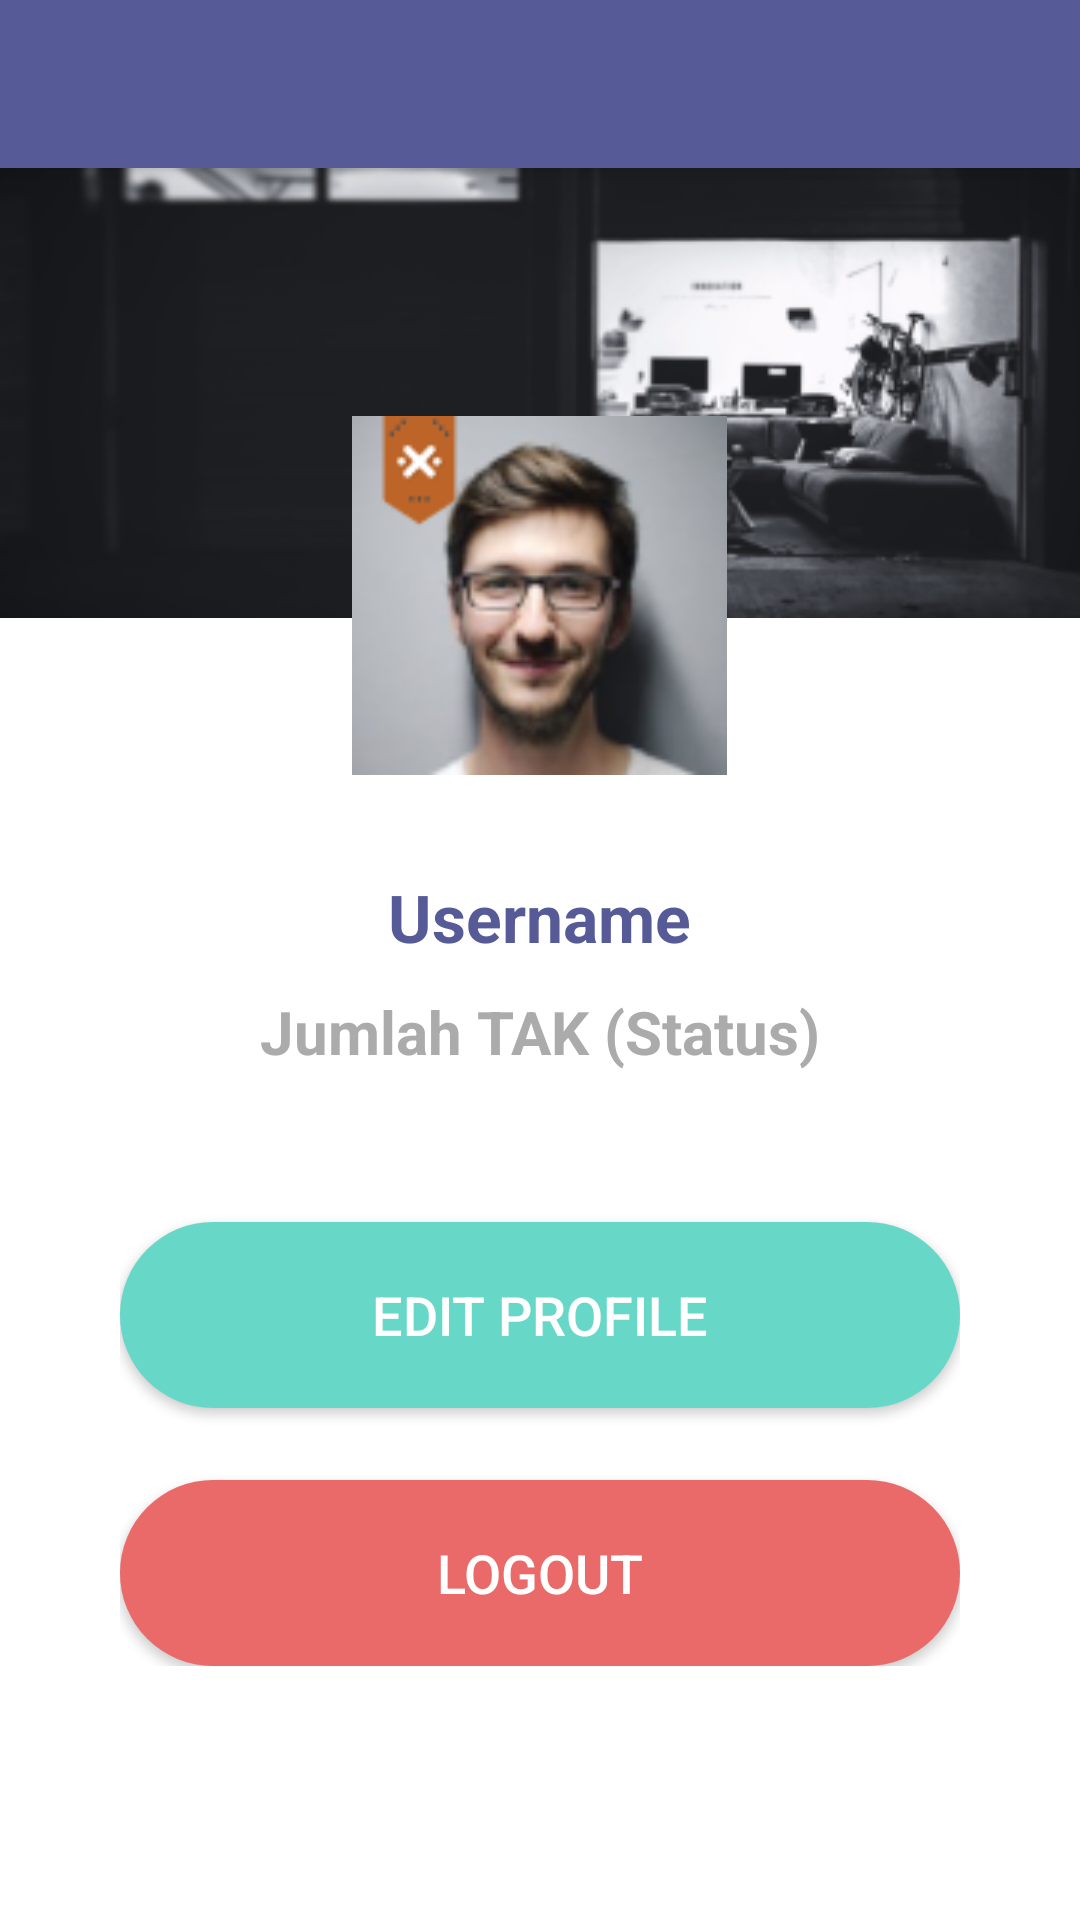

This screen was rendered from an Android layout file. Write that file and the resources it references.
<!-- AndroidManifest.xml: application theme AppTheme -->
<!-- res/layout/fragment_profile.xml -->
<?xml version="1.0" encoding="utf-8"?>
<android.support.design.widget.CoordinatorLayout xmlns:android="http://schemas.android.com/apk/res/android"
    android:layout_width="match_parent"
    android:layout_height="match_parent"
    android:background="#FFF"
    xmlns:app="http://schemas.android.com/apk/res-auto">

    <android.support.design.widget.AppBarLayout
        android:id="@+id/appbar"
        android:layout_width="match_parent"
        android:layout_height="wrap_content">
        <android.support.v7.widget.Toolbar
            android:id="@+id/toolbar"
            android:layout_width="match_parent"
            android:layout_height="?attr/actionBarSize"
            android:background="@color/colorPrimaryDark"
            android:theme="@style/ThemeOverlay.AppCompat.Dark.ActionBar"
            app:popupTheme="@style/ThemeOverlay.AppCompat.Light">
        </android.support.v7.widget.Toolbar>
    </android.support.design.widget.AppBarLayout>

    <RelativeLayout
        android:layout_width="match_parent"
        android:layout_height="wrap_content"
        app:layout_behavior="@string/appbar_scrolling_view_behavior">

        <RelativeLayout
            android:id="@+id/rl_profile_sampul"
            android:layout_width="match_parent"
            android:layout_height="205dp">

            <View
                android:layout_width="match_parent"
                android:layout_height="150dp"
                android:background="@drawable/bgprofil"/>

            <FrameLayout
                android:id="@+id/bg_profile_picture"
                android:layout_width="125dp"
                android:layout_height="125dp"
                android:layout_centerHorizontal="true"
                android:layout_alignParentBottom="true">

                <ImageView
                    android:id="@+id/iv_profile_picture"
                    android:layout_width="match_parent"
                    android:layout_height="match_parent"
                    android:src="@drawable/fotoprofil"/>

                <ImageView
                    android:layout_width="match_parent"
                    android:layout_height="match_parent"
                    android:background="@drawable/border_profile" />

                <ImageView
                    android:id="@+id/iv_rank_logo"
                    android:layout_width="29dp"
                    android:layout_height="42dp"
                    android:layout_marginStart="8dp"
                    android:layout_marginTop="1dp"
                    android:src="@drawable/rank_logo" />
            </FrameLayout>

        </RelativeLayout>

        <LinearLayout
            android:layout_width="match_parent"
            android:layout_height="wrap_content"
            android:layout_marginStart="@dimen/activity_vertical_margins"
            android:layout_marginEnd="@dimen/activity_vertical_margins"
            android:layout_below="@id/rl_profile_sampul"
            android:orientation="vertical">

            <TextView
                android:id="@+id/tv_user_fullname"
                android:layout_width="wrap_content"
                android:layout_height="wrap_content"
                android:text="@string/username_hint"
                android:layout_marginTop="30dp"
                android:layout_gravity="center"
                android:textSize="22sp"
                android:textStyle="bold"
                android:textColor="@color/colorPrimaryDark"/>


            <TextView
                android:id="@+id/tv_user_jumlahtak_status"
                android:layout_width="wrap_content"
                android:layout_height="wrap_content"
                android:text="@string/jumlah_tak_status"
                android:layout_marginTop="10dp"
                android:layout_marginBottom="50dp"
                android:textStyle="bold"
                android:textColor="@color/grayPrimary"
                android:textSize="20dp"
                android:layout_gravity="center"/>

            <Button
                android:id="@+id/btn_editprofile"
                style="@style/ButtonGeneral"
                android:text="@string/edit_profile"
                android:backgroundTint="@color/colorAccent"
                android:layout_marginBottom="24dp"/>

            <Button
                android:id="@+id/btn_logout"
                style="@style/ButtonGeneral"
                android:text="@string/logout"
                android:backgroundTint="@color/redPrimary"/>

        </LinearLayout>
    </RelativeLayout>

    

</android.support.design.widget.CoordinatorLayout>
<!-- resources referenced by this layout -->
<resources>
  <color name="colorAccent">#67D8C8</color>
  <color name="colorPrimaryDark">#565A97</color>
  <color name="grayPrimary">#ABABAB</color>
  <color name="redPrimary">#EA6A6A</color>
  <dimen name="activity_vertical_margins">40dp</dimen>
  <!-- drawable bgprofil: png bitmap (drawable, 38262 bytes) -->
  <!-- drawable fotoprofil: png bitmap (drawable, 14610 bytes) -->
  <!-- drawable rank_logo: png bitmap (drawable, 1184 bytes) -->
  <string name="edit_profile">EDIT PROFILE</string>
  <string name="jumlah_tak_status">Jumlah TAK (Status)</string>
  <string name="logout">LOGOUT</string>
  <string name="username_hint">Username</string>
  <style name="ButtonGeneral" parent="@style/Widget.AppCompat.Button.Colored">
          <item name="android:layout_width">match_parent</item>
          <item name="android:layout_height">62dp</item>
          <item name="android:textSize">18sp</item>
          <item name="android:background">@drawable/button</item>
          <item name="android:textColor">@android:color/white</item>
      </style>
  <style name="AppTheme" parent="Theme.AppCompat.Light.NoActionBar">
          
          <item name="colorPrimary">@color/colorPrimary</item>
          <item name="colorPrimaryDark">@color/colorPrimaryDark</item>
          <item name="colorAccent">@color/colorAccent</item>
      </style>
  <!-- drawable button (drawable) -->
  <?xml version="1.0" encoding="utf-8"?>
  <shape xmlns:android="http://schemas.android.com/apk/res/android"
      android:shape="rectangle">
  
      <solid android:color="#FFF"/>
      <corners android:radius="200dp"/>
  </shape>
  <color name="colorPrimary">#666AAD</color>
</resources>
